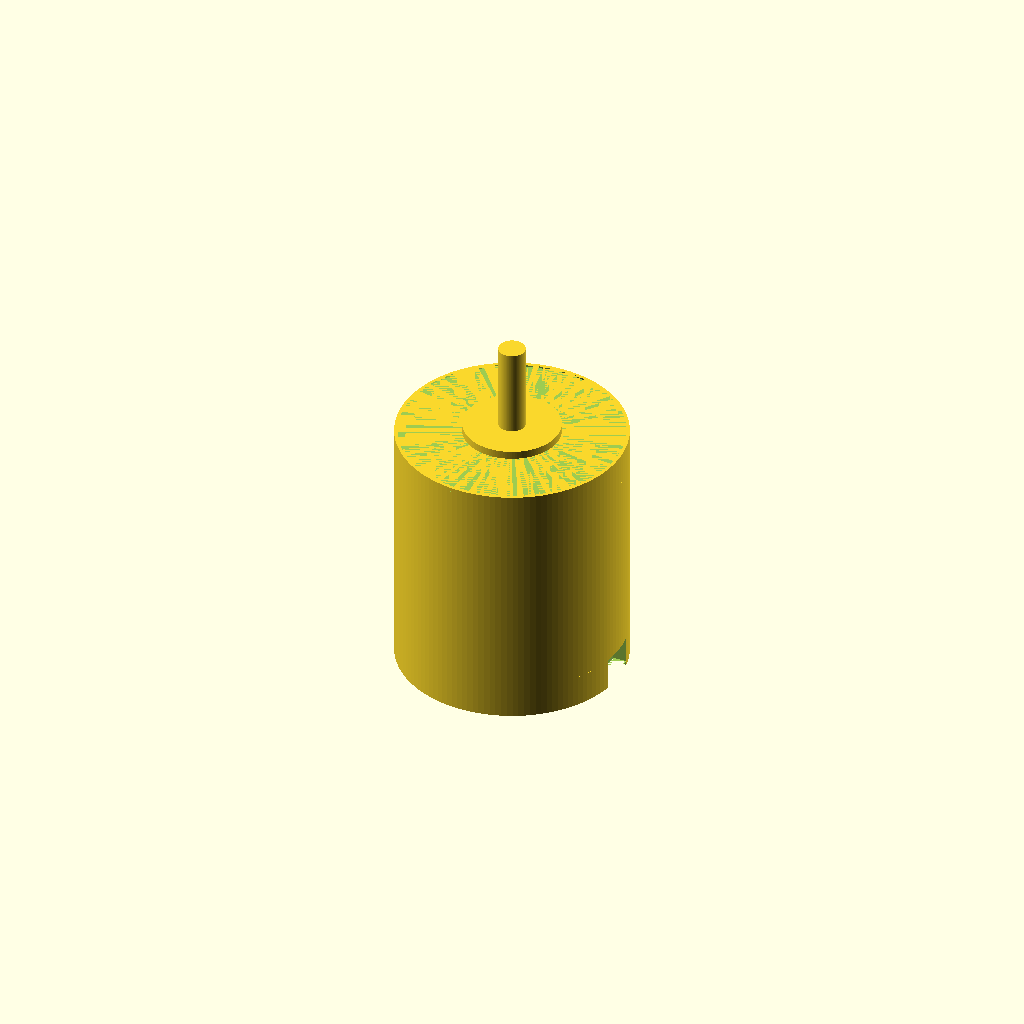
Cell 1: the model at its default parameters.
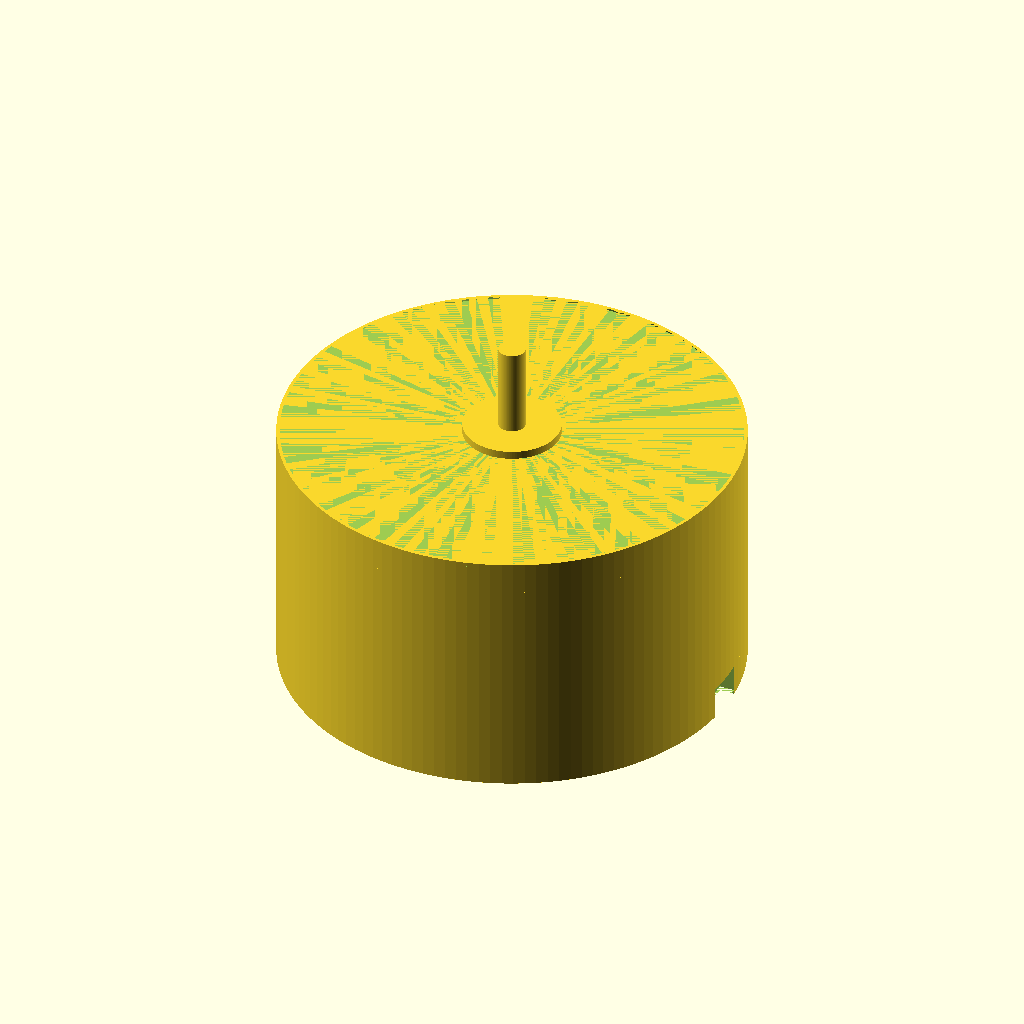
Cell 2: the same model with stator_d = 85.
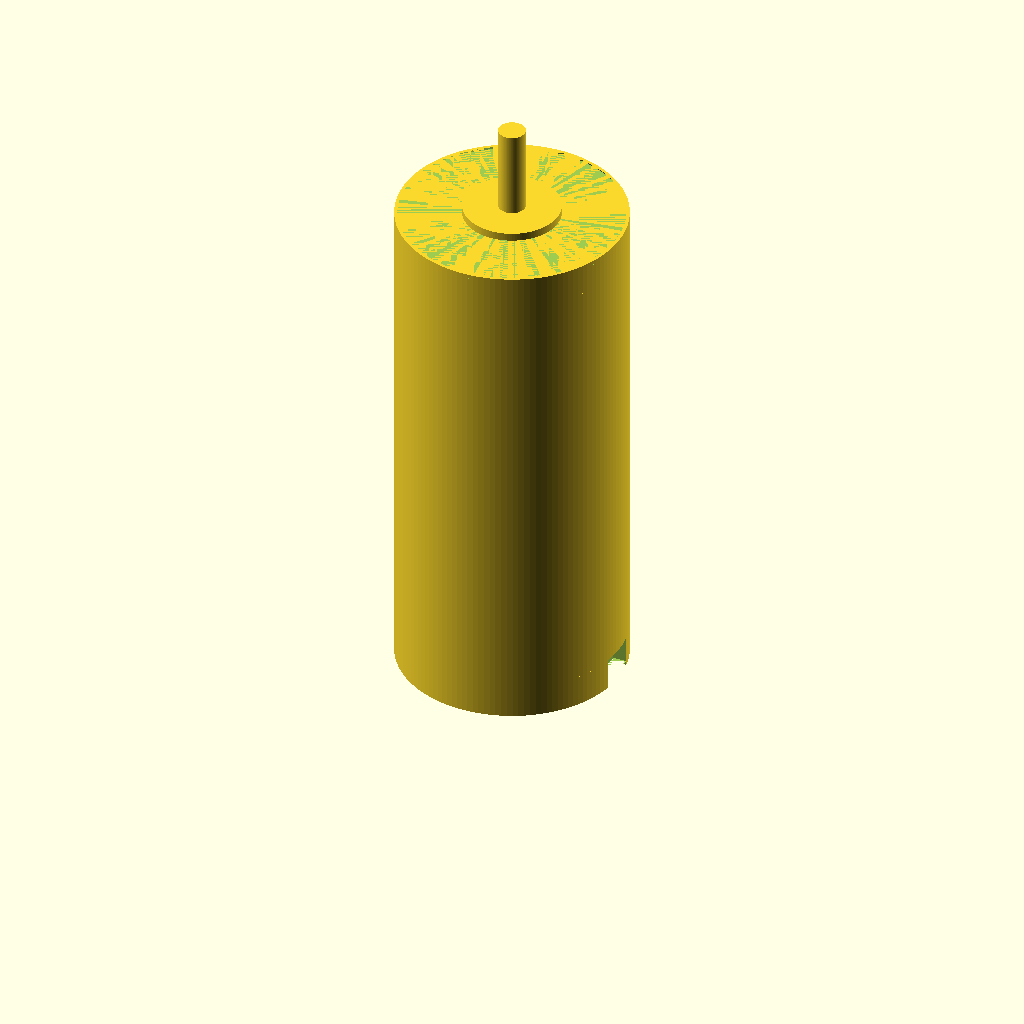
Cell 3: motor_h = 96 (everything else at default).
All cells are drawn from one camera (rotation 55°, 0°, 25°, orthographic, colour scheme Cornfield), so only the parameter changes between them.
Source of the model, additional_study/matched_effort/results/direct_repair/scad/bldc_motor__BLDC4250.scad:
$fn = 128;

// Brushless DC motor (approximate) with 42.5mm stator diameter and 48.0mm height
// Units: mm

stator_d = 42.5;
motor_h  = 48.0;

// Simple outer can + endbells + shaft + mounting face details (generic)
can_wall = 1.2;
endbell_h = 6.0;
shaft_d = 5.0;
shaft_len_front = 18.0;
shaft_len_back  = 6.0;

front_face_boss_d = 18.0;
front_face_boss_h = 1.5;

mount_hole_circle_d = 25.0;
mount_hole_d = 3.0;
mount_hole_depth = 4.0;

wire_exit_w = 8.0;
wire_exit_h = 4.0;
wire_exit_len = 10.0;

module motor_can() {
    // Outer can
    difference() {
        cylinder(d = stator_d, h = motor_h);
        translate([0,0, endbell_h])
            cylinder(d = stator_d - 2*can_wall, h = motor_h - 2*endbell_h);
    }
}

module endbell_front() {
    // Front endbell lip + boss
    union() {
        cylinder(d = stator_d, h = endbell_h);
        translate([0,0,endbell_h])
            cylinder(d = front_face_boss_d, h = front_face_boss_h);
    }
}

module endbell_back() {
    // Back endbell with wire exit notch
    difference() {
        cylinder(d = stator_d, h = endbell_h);
        // wire exit notch
        translate([stator_d/2 - 1.0, 0, endbell_h/2])
            rotate([0,90,0])
                cube([wire_exit_len, wire_exit_w, wire_exit_h], center=true);
    }
}

module mounting_holes_front() {
    // 4 mounting holes on a circle, shallow
    for (a = [0:90:270]) {
        rotate([0,0,a])
            translate([mount_hole_circle_d/2, 0, endbell_h + front_face_boss_h - mount_hole_depth])
                cylinder(d = mount_hole_d, h = mount_hole_depth + 0.2);
    }
}

module shaft() {
    // Shaft through motor, protruding front and slightly back
    translate([0,0,-shaft_len_back])
        cylinder(d = shaft_d, h = motor_h + shaft_len_front + shaft_len_back);
}

module motor() {
    difference() {
        union() {
            // Back endbell at z=0
            endbell_back();

            // Can body middle
            translate([0,0,endbell_h])
                difference() {
                    cylinder(d = stator_d, h = motor_h - 2*endbell_h);
                    // slight internal cavity (already in motor_can, but keep simple here)
                }

            // Front endbell at top
            translate([0,0,motor_h - endbell_h])
                endbell_front();

            // Shaft
            shaft();
        }

        // Front mounting holes
        mounting_holes_front();

        // Small chamfer-like relief on front edge (approx)
        translate([0,0,motor_h - 0.8])
            cylinder(d1 = stator_d, d2 = stator_d - 1.2, h = 0.8);

        // Small chamfer-like relief on back edge (approx)
        translate([0,0,0])
            cylinder(d1 = stator_d - 1.2, d2 = stator_d, h = 0.8);
    }
}

motor();
Customizer parameters (derived from the source; name, type, default, range or options):
stator_d: number, default 42.5
motor_h: number, default 48
can_wall: number, default 1.2
endbell_h: number, default 6
shaft_d: number, default 5
shaft_len_front: number, default 18
shaft_len_back: number, default 6
front_face_boss_d: number, default 18
front_face_boss_h: number, default 1.5
mount_hole_circle_d: number, default 25
mount_hole_d: number, default 3
mount_hole_depth: number, default 4
wire_exit_w: number, default 8
wire_exit_h: number, default 4
wire_exit_len: number, default 10
